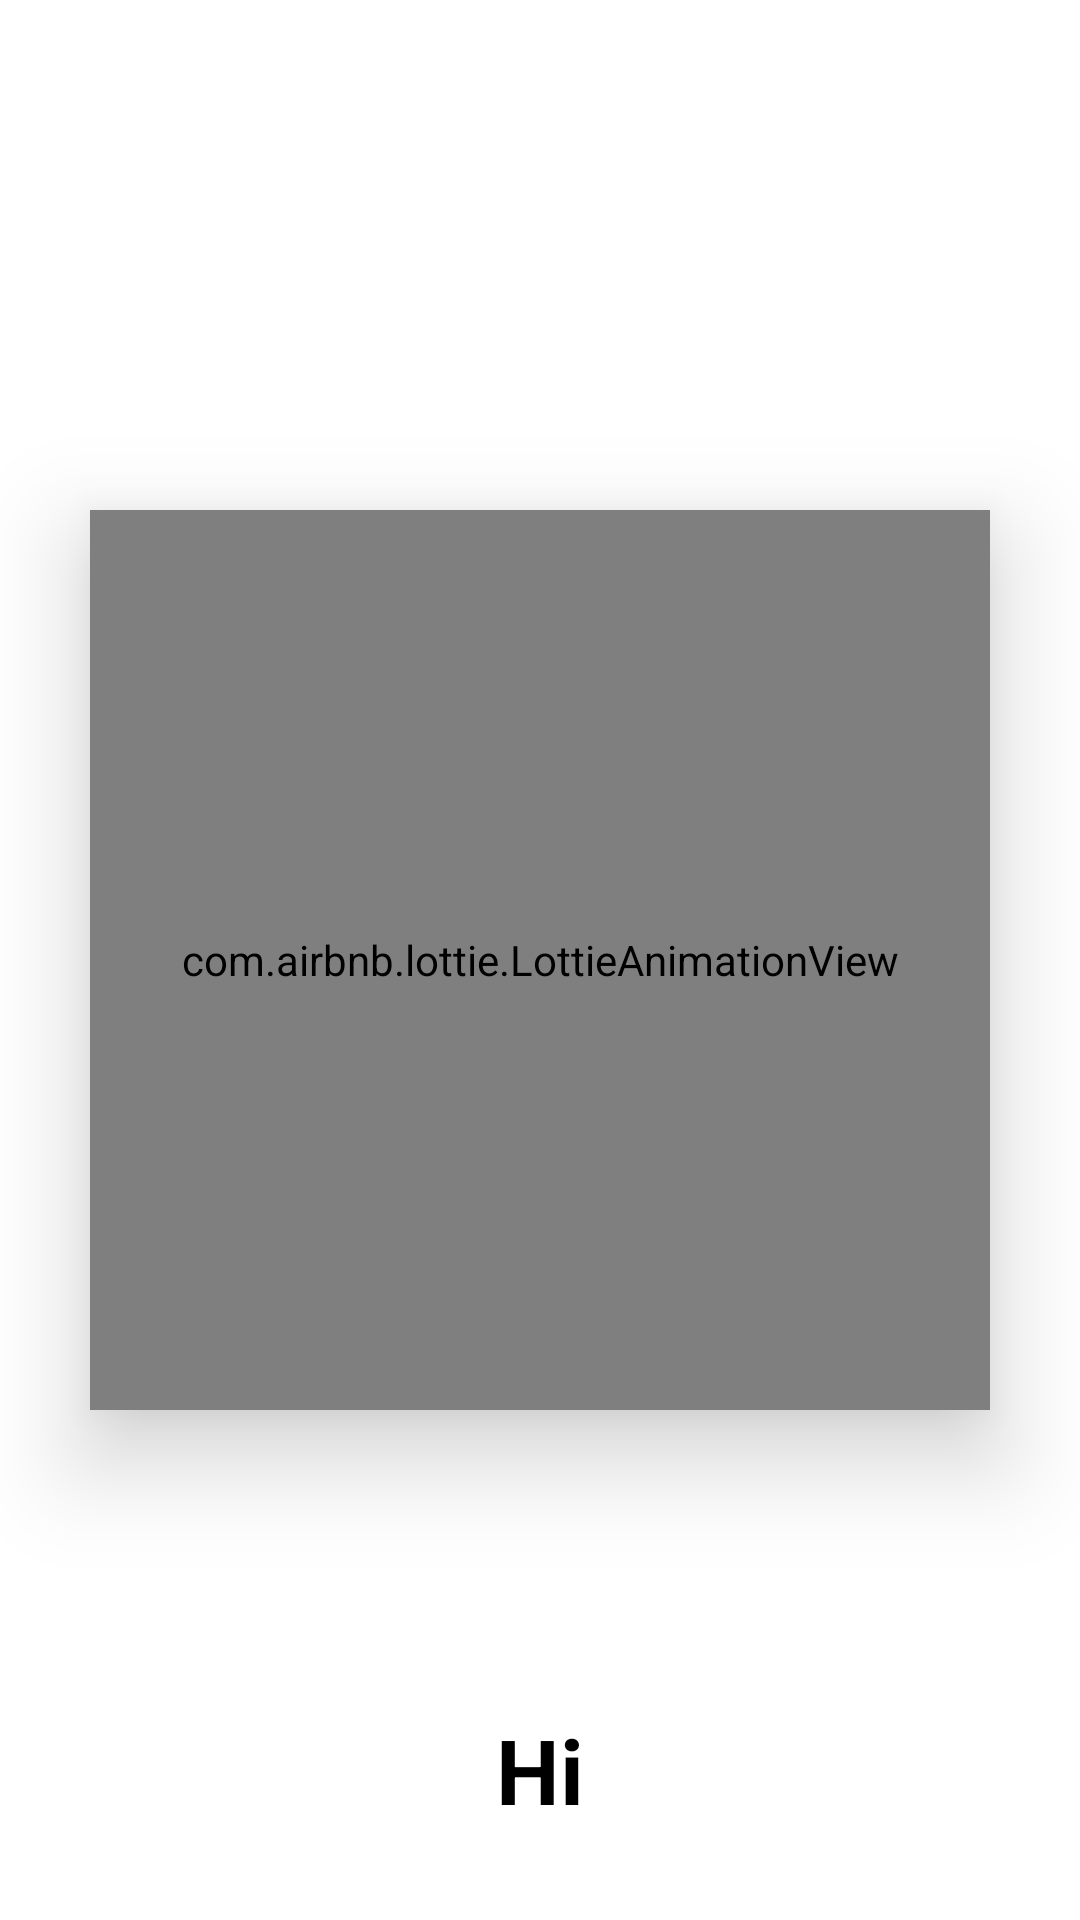

This screen was rendered from an Android layout file. Write that file and the resources it references.
<!-- AndroidManifest.xml: application theme Theme.MentalTherapy -->
<!-- res/layout/activity_loading_splash.xml -->
<?xml version="1.0" encoding="utf-8"?>
<RelativeLayout xmlns:android="http://schemas.android.com/apk/res/android"
    xmlns:app="http://schemas.android.com/apk/res-auto"
    xmlns:tools="http://schemas.android.com/tools"
    android:layout_width="match_parent"
    android:layout_height="match_parent"
    tools:context=".splash.LoadingSplash">
    <TextView
        android:layout_width="wrap_content"
        android:layout_height="wrap_content"
        android:id="@+id/hi"
        android:layout_alignParentBottom="true"
        android:text="Hi"
        android:textStyle="bold"
        android:textSize="30dp"
        android:layout_margin="30dp"
        android:textColor="@color/black"
        android:layout_centerHorizontal="true">
    </TextView>

    <com.airbnb.lottie.LottieAnimationView
        android:id="@+id/loadingSplash"
        android:layout_width="300dp"
        android:layout_height="300dp"
        android:layout_centerInParent="true"
        app:lottie_autoPlay="true"
        android:elevation="20dp"
        app:lottie_rawRes="@raw/hi" />

</RelativeLayout>
<!-- resources referenced by this layout -->
<resources>
  <color name="black">#FF000000</color>
  <style name="Theme.MentalTherapy" parent="Theme.MaterialComponents.DayNight.NoActionBar">
          
          <item name="colorPrimary">@color/purple_500</item>
          <item name="colorPrimaryVariant">@color/purple_700</item>
          <item name="colorOnPrimary">@color/white</item>
          
          <item name="colorSecondary">@color/teal_200</item>
          <item name="colorSecondaryVariant">@color/teal_700</item>
          <item name="colorOnSecondary">@color/black</item>
          
          <item name="android:statusBarColor">@color/rdr1</item>
          
          <item name="fontFamily">@font/poppins</item>
      </style>
  <color name="purple_500">#FF6200EE</color>
  <color name="purple_700">#FF3700B3</color>
  <color name="white">#FFFFFFFF</color>
  <color name="teal_200">#FF03DAC5</color>
  <color name="teal_700">#FF018786</color>
  <color name="rdr1">#0E3667</color>
</resources>
